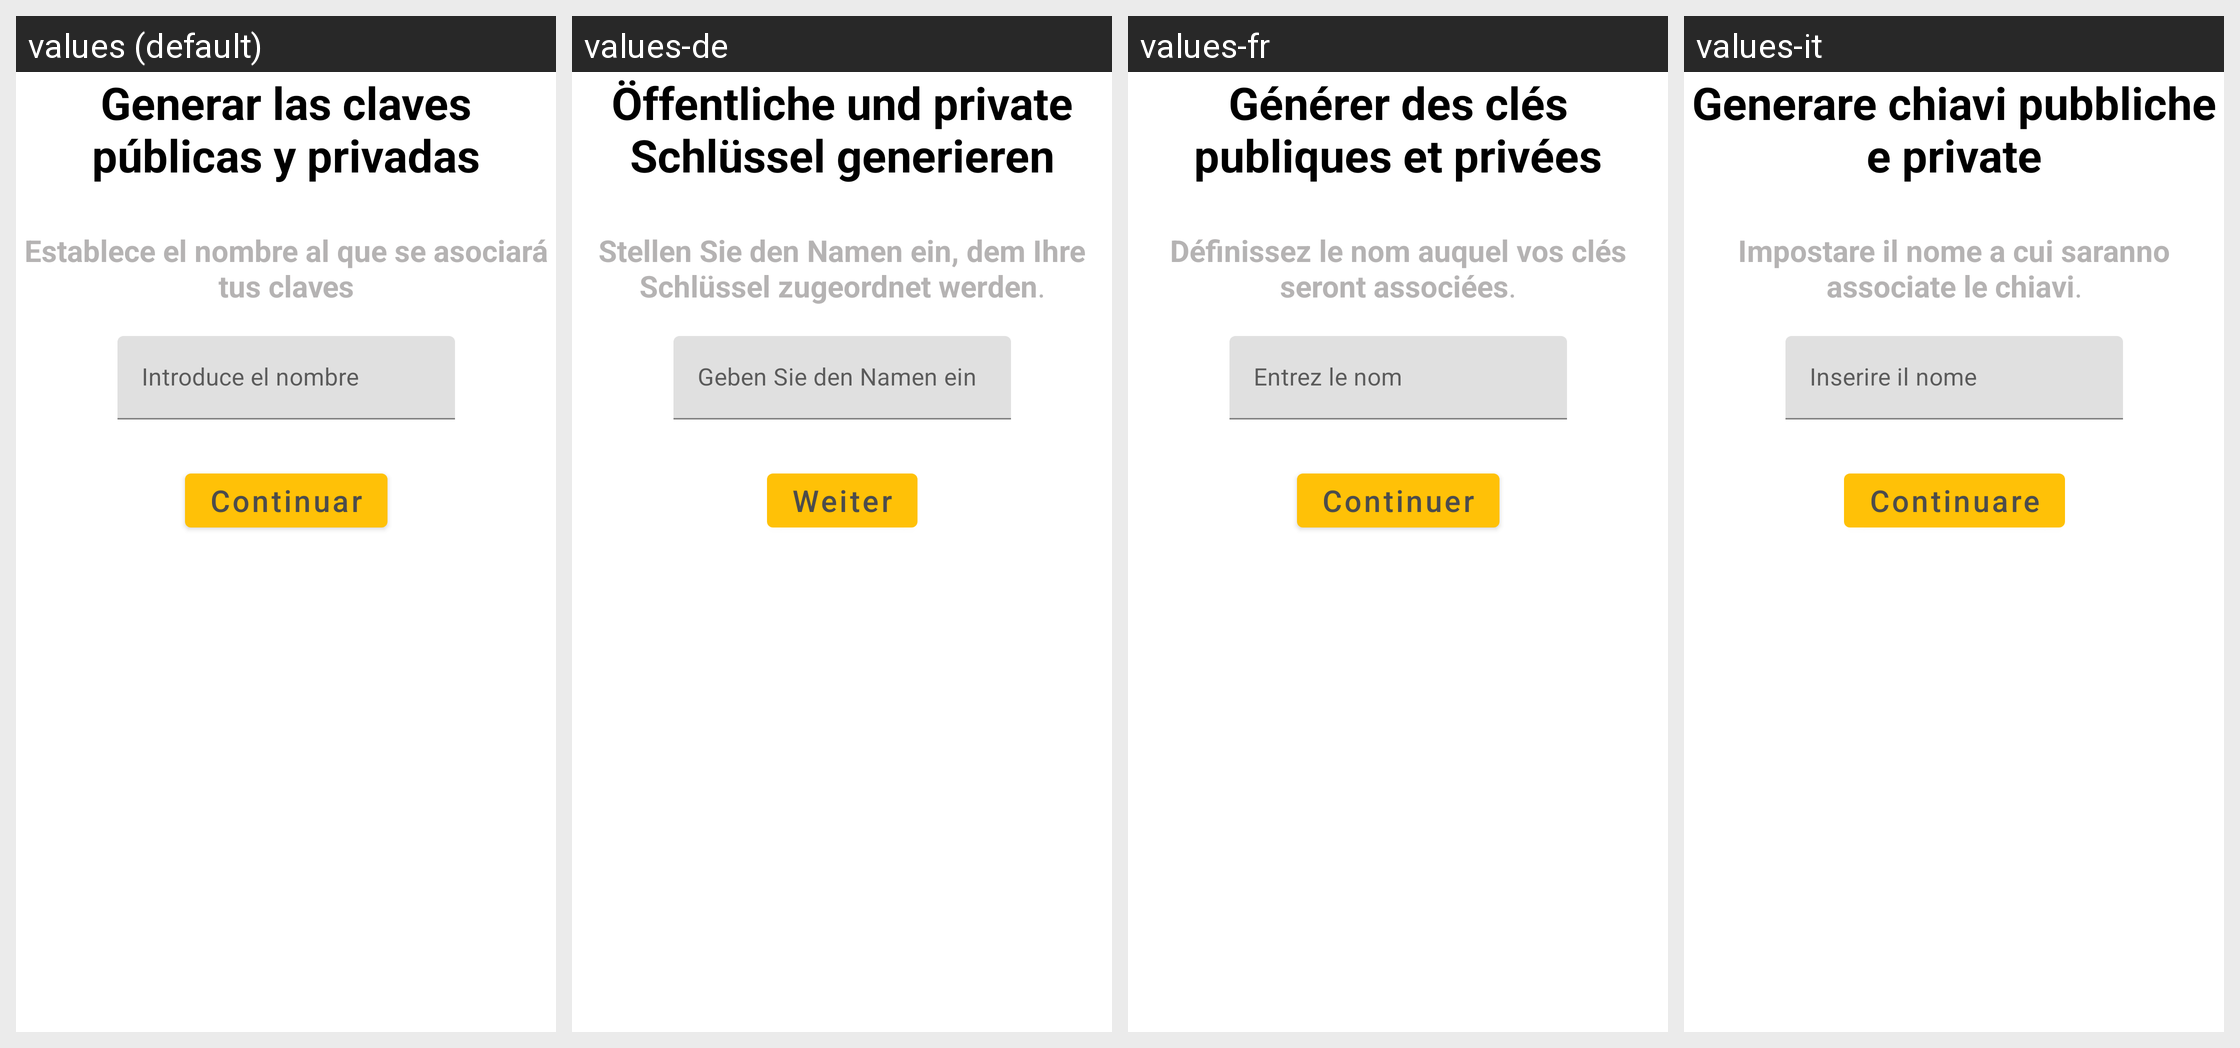

Locale-by-locale string values for the Android screen shown in this grid:
Android screen res/layout/fragment_name_insert.xml rendered under 4 locales, left to right: values (default), values-de, values-fr, values-it. Device: Nexus 5 (rendered at 1080×1920; each locale shown at half size, 540×960, under a caption strip naming it); theme Theme.KeyCip.
Other locales in the repository, not shown: values-en.
Strings drawn on this screen, with the default value and each locale's value (text and hints the layout hard-codes, and strings that could not be matched under every locale, appear in the picture but are not listed):

genKey
  values: Generar las claves públicas y privadas
  values-de: Öffentliche und private Schlüssel generieren
  values-fr: Générer des clés publiques et privées
  values-it: Generare chiavi pubbliche e private

insertName
  values: Establece el nombre al que se asociará tus claves
  values-de: Stellen Sie den Namen ein, dem Ihre Schlüssel zugeordnet werden.
  values-fr: Définissez le nom auquel vos clés seront associées.
  values-it: Impostare il nome a cui saranno associate le chiavi.

introduceName
  values: Introduce el nombre
  values-de: Geben Sie den Namen ein
  values-fr: Entrez le nom
  values-it: Inserire il nome

continueButton
  values: Continuar
  values-de: Weiter
  values-fr: Continuer
  values-it: Continuare
